3-way image classification set "dataset" from GitHub (zergar5/neural_network_1); label vocabulary: galaxies, nebulae, planets.

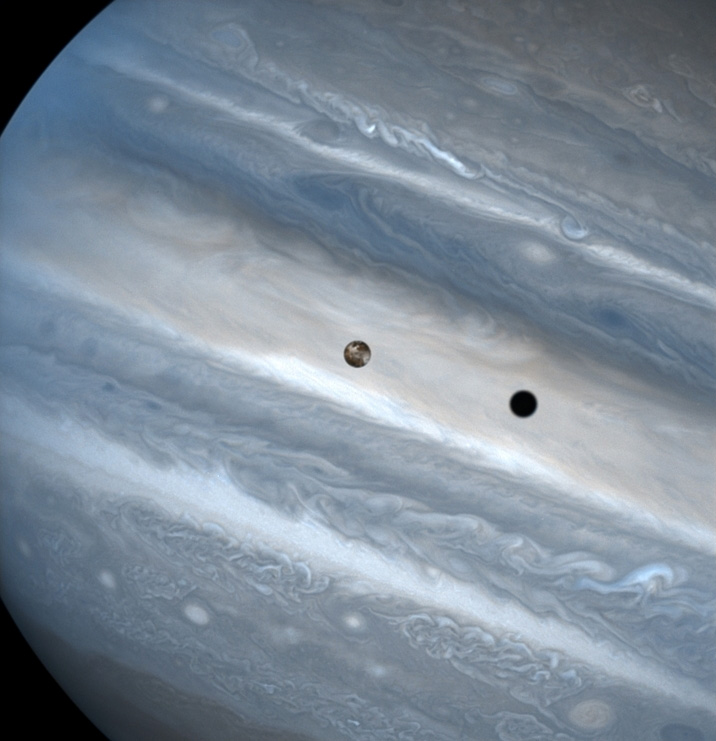
Label: planets

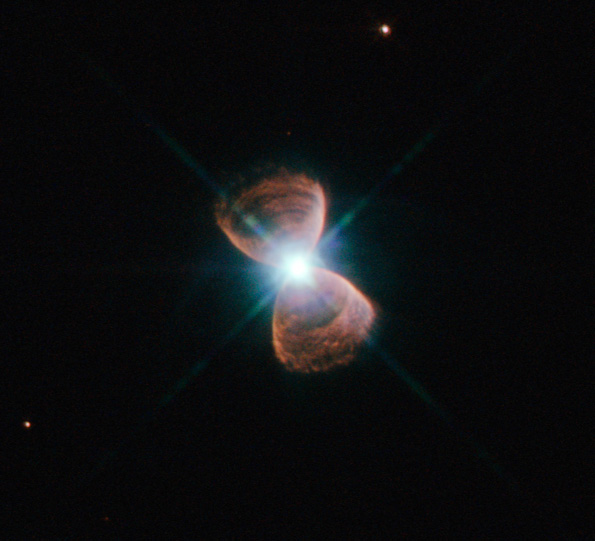
Label: nebulae

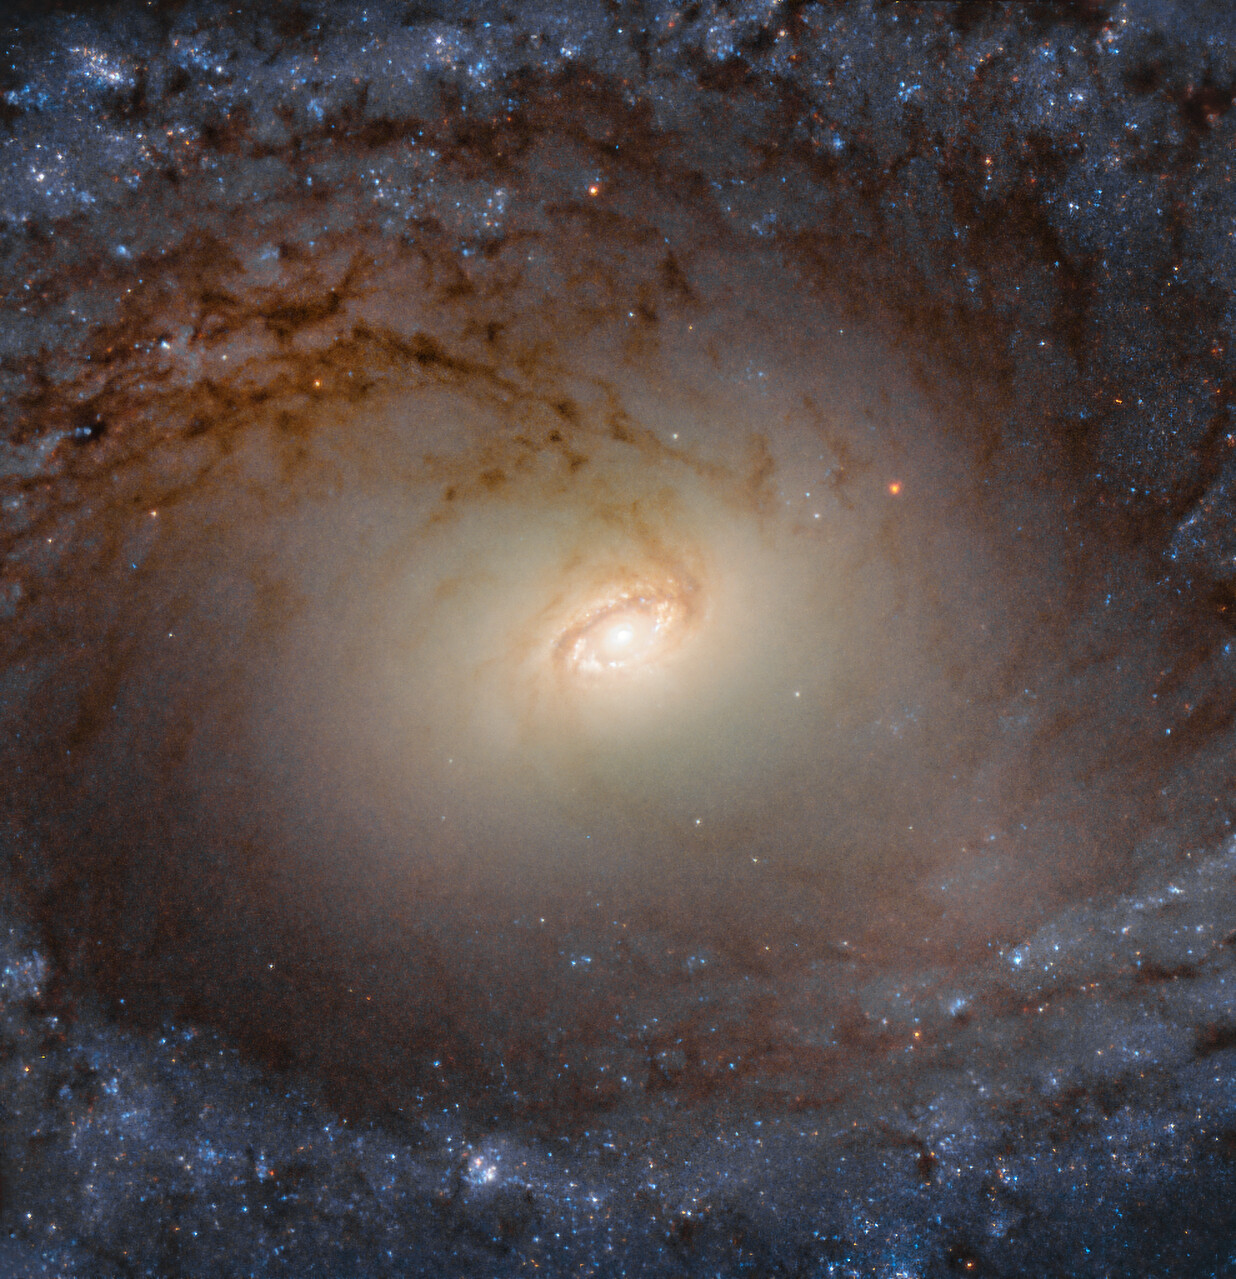
Label: galaxies

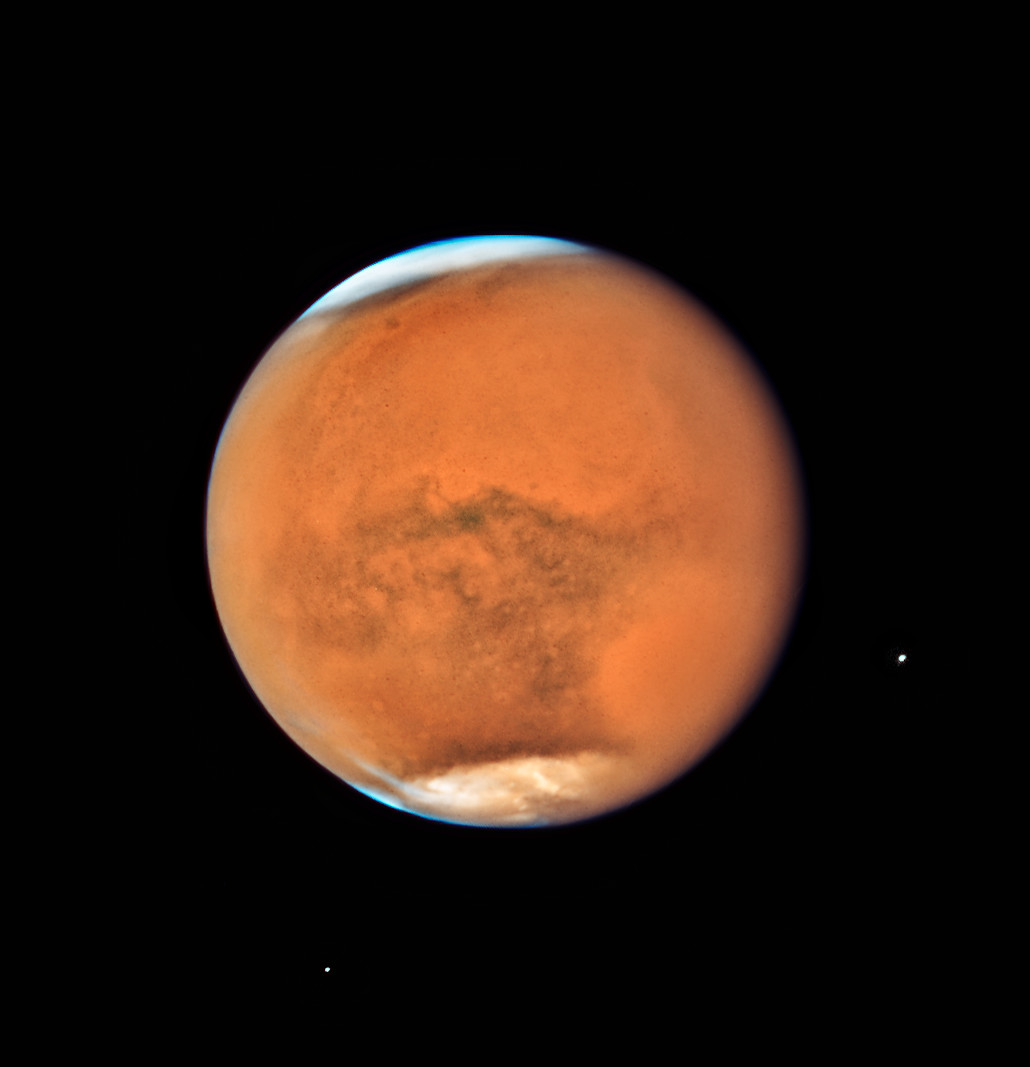
Label: planets

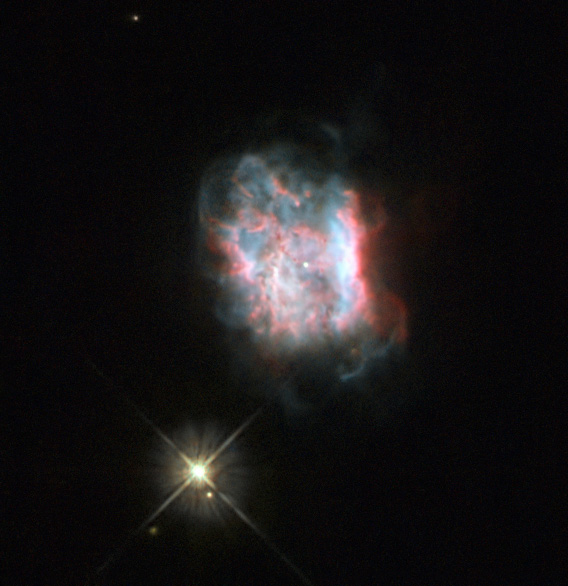
Label: nebulae

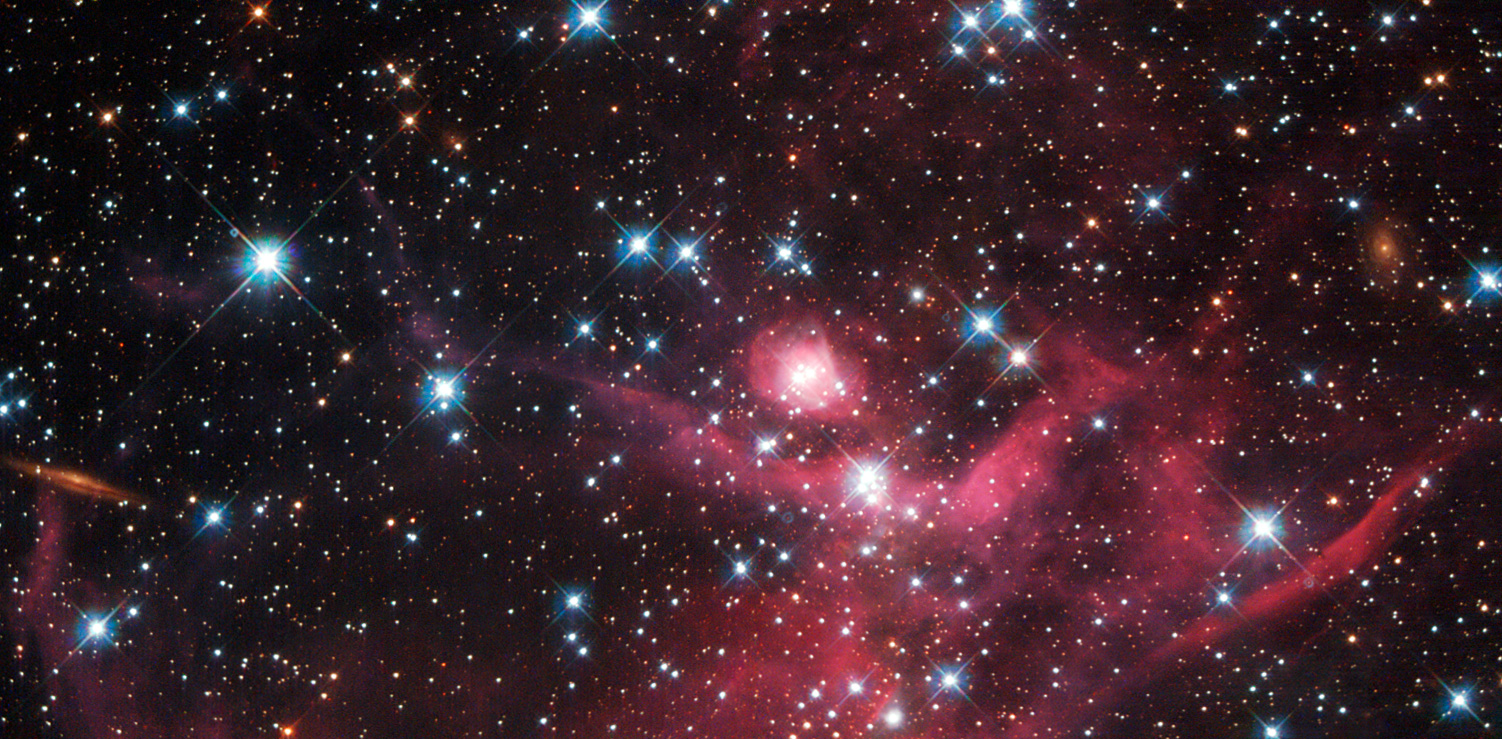
Label: galaxies
